Run: headless pygame with SDL's dummy video driver; simulated clock (each Clock.tick advances the game by its frame time, no real sleeping); random seed 0; keys injected as events and as key.get_pressed() state; mouse plan: one left click at the window centre at the start of phase 2, then a move to the lower-right quarter at the start of phase 3.
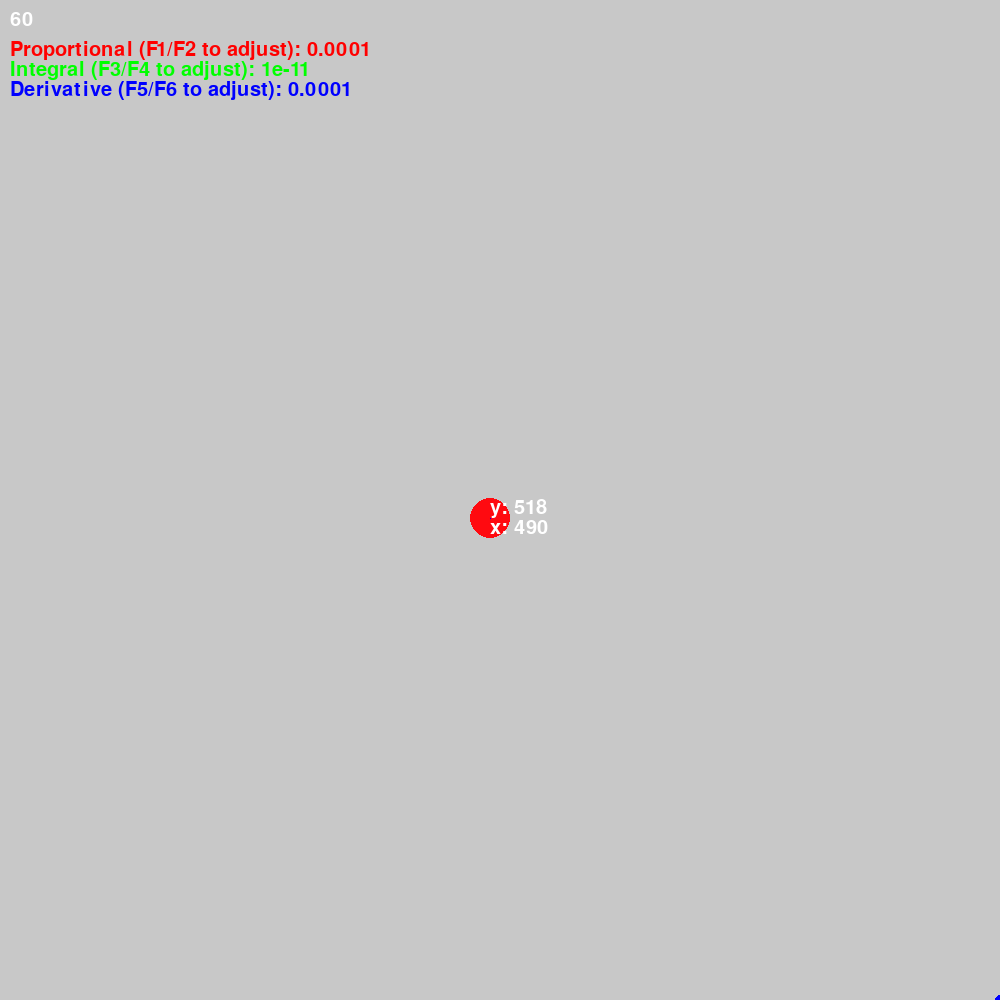
Frame 1 of 4 · flips 1–60 · no input
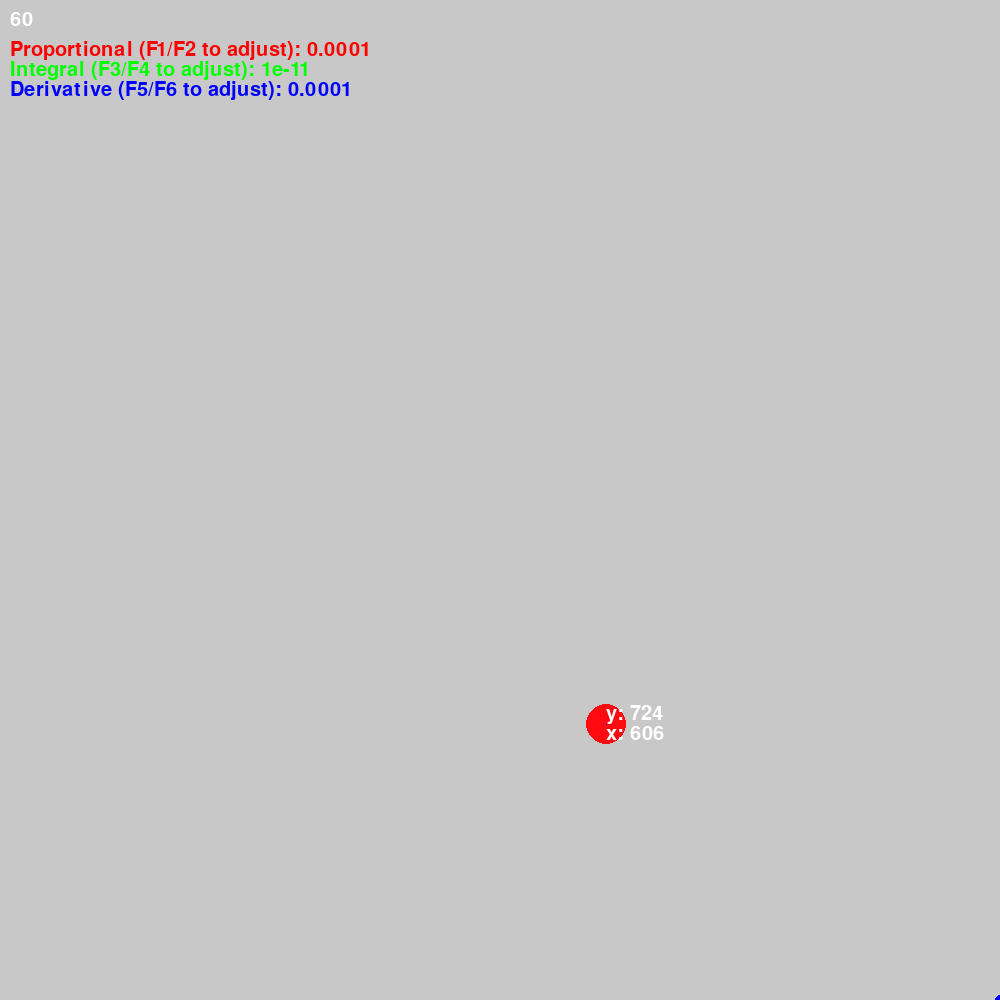
Frame 2 of 4 · flips 61–180 · clicked the window centre · tapped SPACE, RETURN · held RIGHT (→), D
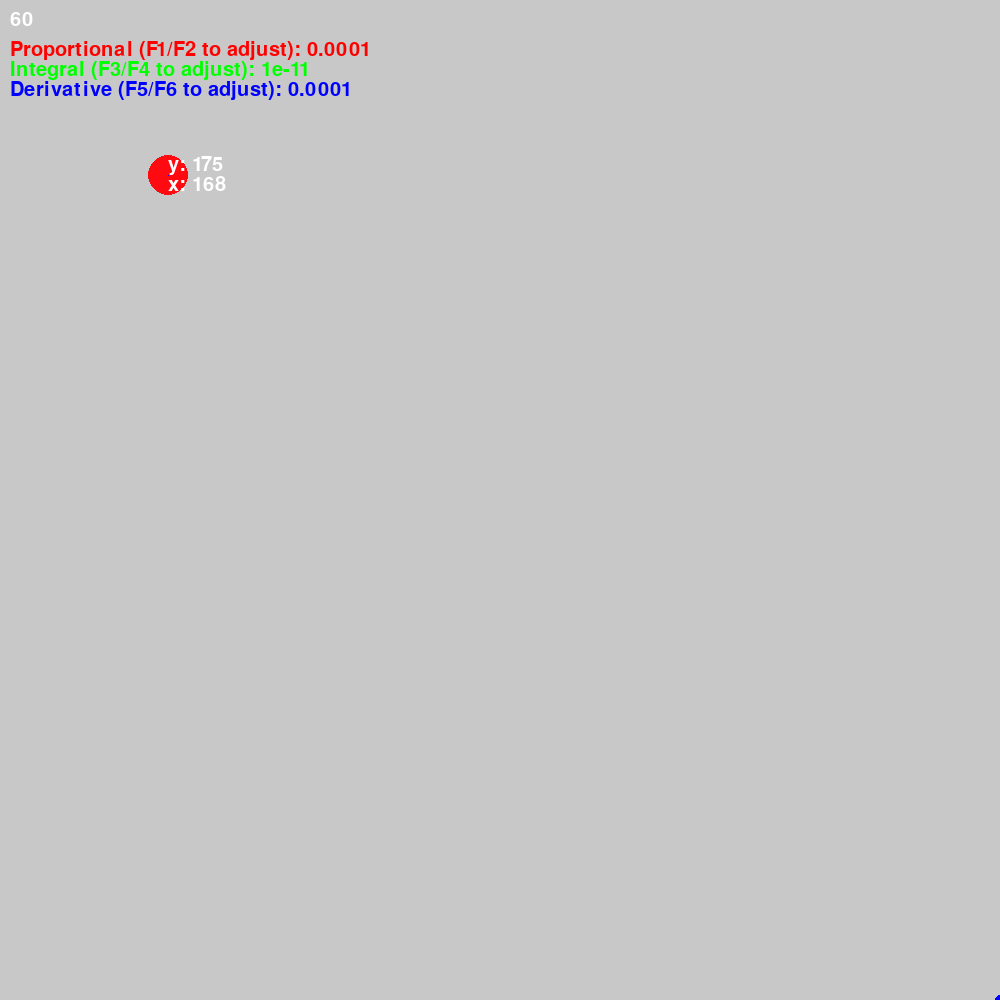
Frame 3 of 4 · flips 181–300 · moved the mouse to the lower-right quarter · held DOWN (↓), S
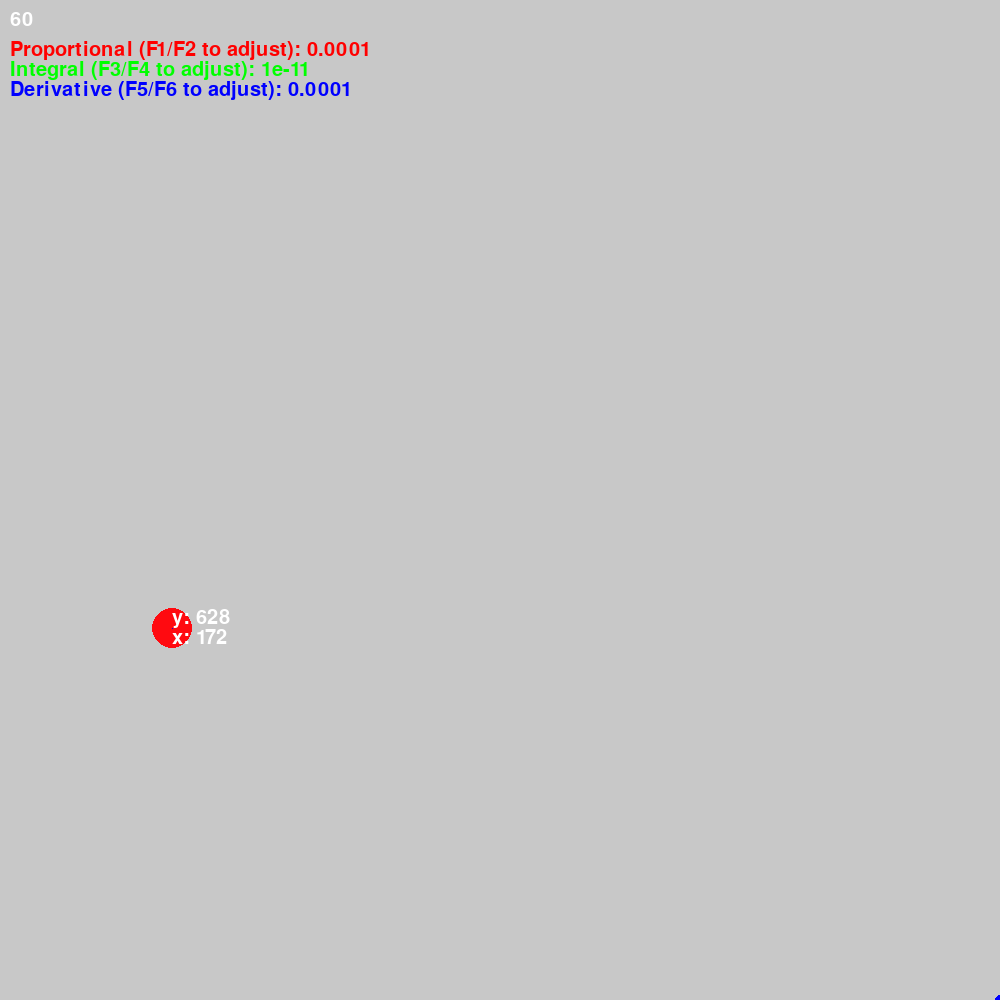
Frame 4 of 4 · flips 301–420 · held LEFT (←), A, UP (↑), W

The pygame program that drew these frames:

import pygame
import math

# Initialize Pygame
pygame.init()

clock = pygame.time.Clock()



# Set up the display
display_x = 1000
display_y = 1000
screen = pygame.display.set_mode((display_x, display_y))

# Define the ball's properties
ball_x = 500
ball_y = 500
ball_radius = 20
ball_color = (255, 10, 16)
ball_speed_x = 0
ball_speed_y = 0

error_x = 0
error_y = 0

#pid values
kp = 0.0001
ki = 0.00000000001
kd = 0.0001

# Initialize the error, integral, and derivative terms
error_x = 0
error_y = 0
integral_x = 0
integral_y = 0
derivative_x = 0
derivative_y = 0
previous_error_x = 0
previous_error_y = 0
pid = 0 
cum_error_x = 0
cum_error_y = 0

# Define constants
gravity = 0.000981
friction = 0.01
ball_mass = 1

# Define the font and color for the framerate display
font = pygame.font.Font(None, 30)
color = (255, 255, 255)

def movetomouse(ball_speed_y,ball_speed_x):



    return int(ball_speed_x), int(ball_speed_y)

# Main game loop
running = True
while running:
    for event in pygame.event.get():
        if event.type == pygame.QUIT:
            running = False
        elif event.type == pygame.KEYDOWN:
            if event.key == pygame.K_UP:
                ball_speed_y -= 0.5
            elif event.key == pygame.K_DOWN:
                ball_speed_y += 0.5
            elif event.key == pygame.K_LEFT:
                ball_speed_x -= 0.5
            elif event.key == pygame.K_RIGHT:
                ball_speed_x += 0.5
            elif event.key == pygame.K_F1:
                kp = kp * 0.8
            elif event.key == pygame.K_F2:
                kp = kp * 1.2   
            elif event.key == pygame.K_F3:
                ki = ki * 0.8
            elif event.key == pygame.K_F4:
                ki = ki * 1.2   
            elif event.key == pygame.K_F5:
                kd = kd * 0.8
            elif event.key == pygame.K_F6:
                kd = kd * 1.2   
        if event.type == pygame.MOUSEBUTTONDOWN:
            # Start moving the ball to the mouse cursor
            pid = 1 
        if event.type == pygame.MOUSEBUTTONUP:
            # Stop moving the ball
            pid = 0 
            error_x = 0
            error_y = 0
            integral_x = 0
            integral_y = 0
            derivative_x = 0
            derivative_y = 0
            cum_error_x = 0
            cum_error_y = 0
    elapsed_time = clock.tick(60)
    # Update the ball position and speed
    if pid == 1:
        mouse_x, mouse_y = pygame.mouse.get_pos()
        error_x = mouse_x - ball_x
        error_y = mouse_y - ball_y
        if error_x != 0 or error_y != 0:
            
            # Update the integral term
            cum_error_x += error_x
            cum_error_y += error_y
            integral_x += cum_error_x * elapsed_time
            integral_y += cum_error_y * elapsed_time

            # Update the derivative term
            derivative_x = (error_x - previous_error_x) / elapsed_time
            derivative_y = (error_y - previous_error_y) / elapsed_time
            previous_error_x = error_x
            previous_error_y = error_y


            # Calculate the speed using the PID formula
            ball_speed_x += kp * error_x + ki * integral_x + kd * derivative_x
            ball_speed_y += kp * error_y + ki * integral_y + kd * derivative_y

    # Update the ball position
    ball_x += ((ball_speed_x - friction)* elapsed_time) 
    ball_y += ((ball_speed_y - friction)* elapsed_time) 


    # Apply gravity to the ball's speed
    ball_speed_y += gravity
    #print(derivative_x)

    
    # Bounce the ball when it hits the bottom of the screen
    if ball_y + ball_radius >= 1000:
        ball_y = 1000 - ball_radius
        ball_speed_y = -ball_speed_y * 0.8

    if ball_x + ball_radius >= 1000:
        ball_x = 1000 - ball_radius
        ball_speed_x = -ball_speed_x * 0.8

    if ball_y - ball_radius <= 0:
        ball_y = 0 + ball_radius
        ball_speed_y = -ball_speed_y * 0.8
        
    if ball_x - ball_radius <= 0:
        ball_x = 0 + ball_radius
        ball_speed_x = -ball_speed_x * 0.8

    # Clear the screen
    screen.fill((200, 200, 200))

    
    fps = int(clock.get_fps())
    text = font.render(str(fps), True, color)
    screen.blit(text, (10, 10))
    # Draw the ball
    pygame.draw.circle(screen, ball_color, (int(ball_x), int(ball_y)), ball_radius)

    d_term_hist = []
    d_term_hist.append(derivative_x)
    if len(d_term_hist) > 1000:
        d_term_hist.pop(0)
    for index, d in enumerate(d_term_hist):
        dot_pos_x = display_x - index
        pygame.draw.circle(screen, (0,0,255), (display_y - 1000 * derivative_x, dot_pos_x), 5)


    #draw proportional force in red
    pygame.draw.line(screen, (255,0,0), start_pos=(ball_x,ball_y), end_pos=(ball_x + error_x, ball_y))
    pygame.draw.line(screen, (255,0,0), start_pos=(ball_x,ball_y), end_pos=(ball_x,ball_y + error_y))
    
    #draw integral force in green 
    pygame.draw.line(screen, (0,255,0), start_pos=(ball_x,ball_y), end_pos=(ball_x + 100000*integral_x*ki, ball_y))
    pygame.draw.line(screen, (0,255,0), start_pos=(ball_x,ball_y), end_pos=(ball_x, ball_y + 100000*integral_y*ki))
    
    #draw derivative force in blue
    pygame.draw.line(screen, (0,0,255), start_pos=(ball_x,ball_y), end_pos=(ball_x + 1000*derivative_x*kd, ball_y))
    pygame.draw.line(screen, (0,0,255), start_pos=(ball_x,ball_y), end_pos=(ball_x, ball_y + 1000*derivative_y*kd))

    text = font.render("x: " + str(math.trunc(ball_x)), True, color)
    screen.blit(text, (ball_x, ball_y))
    text = font.render("y: " + str(math.trunc(ball_y)), True, color)
    screen.blit(text, (ball_x, ball_y - 20))
    
    #render legend
    text = font.render("Proportional (F1/F2 to adjust): " + str(kp), True, (255,0,0))
    screen.blit(text, (10,40))
    text = font.render("Integral (F3/F4 to adjust): " + str(ki), True, (0,255,0))
    screen.blit(text, (10,60))
    text = font.render("Derivative (F5/F6 to adjust): " + str(kd), True, (0,0,255))
    screen.blit(text, (10,80))
    #Update the display
    pygame.display.update()


# Quit Pygame
pygame.quit()
